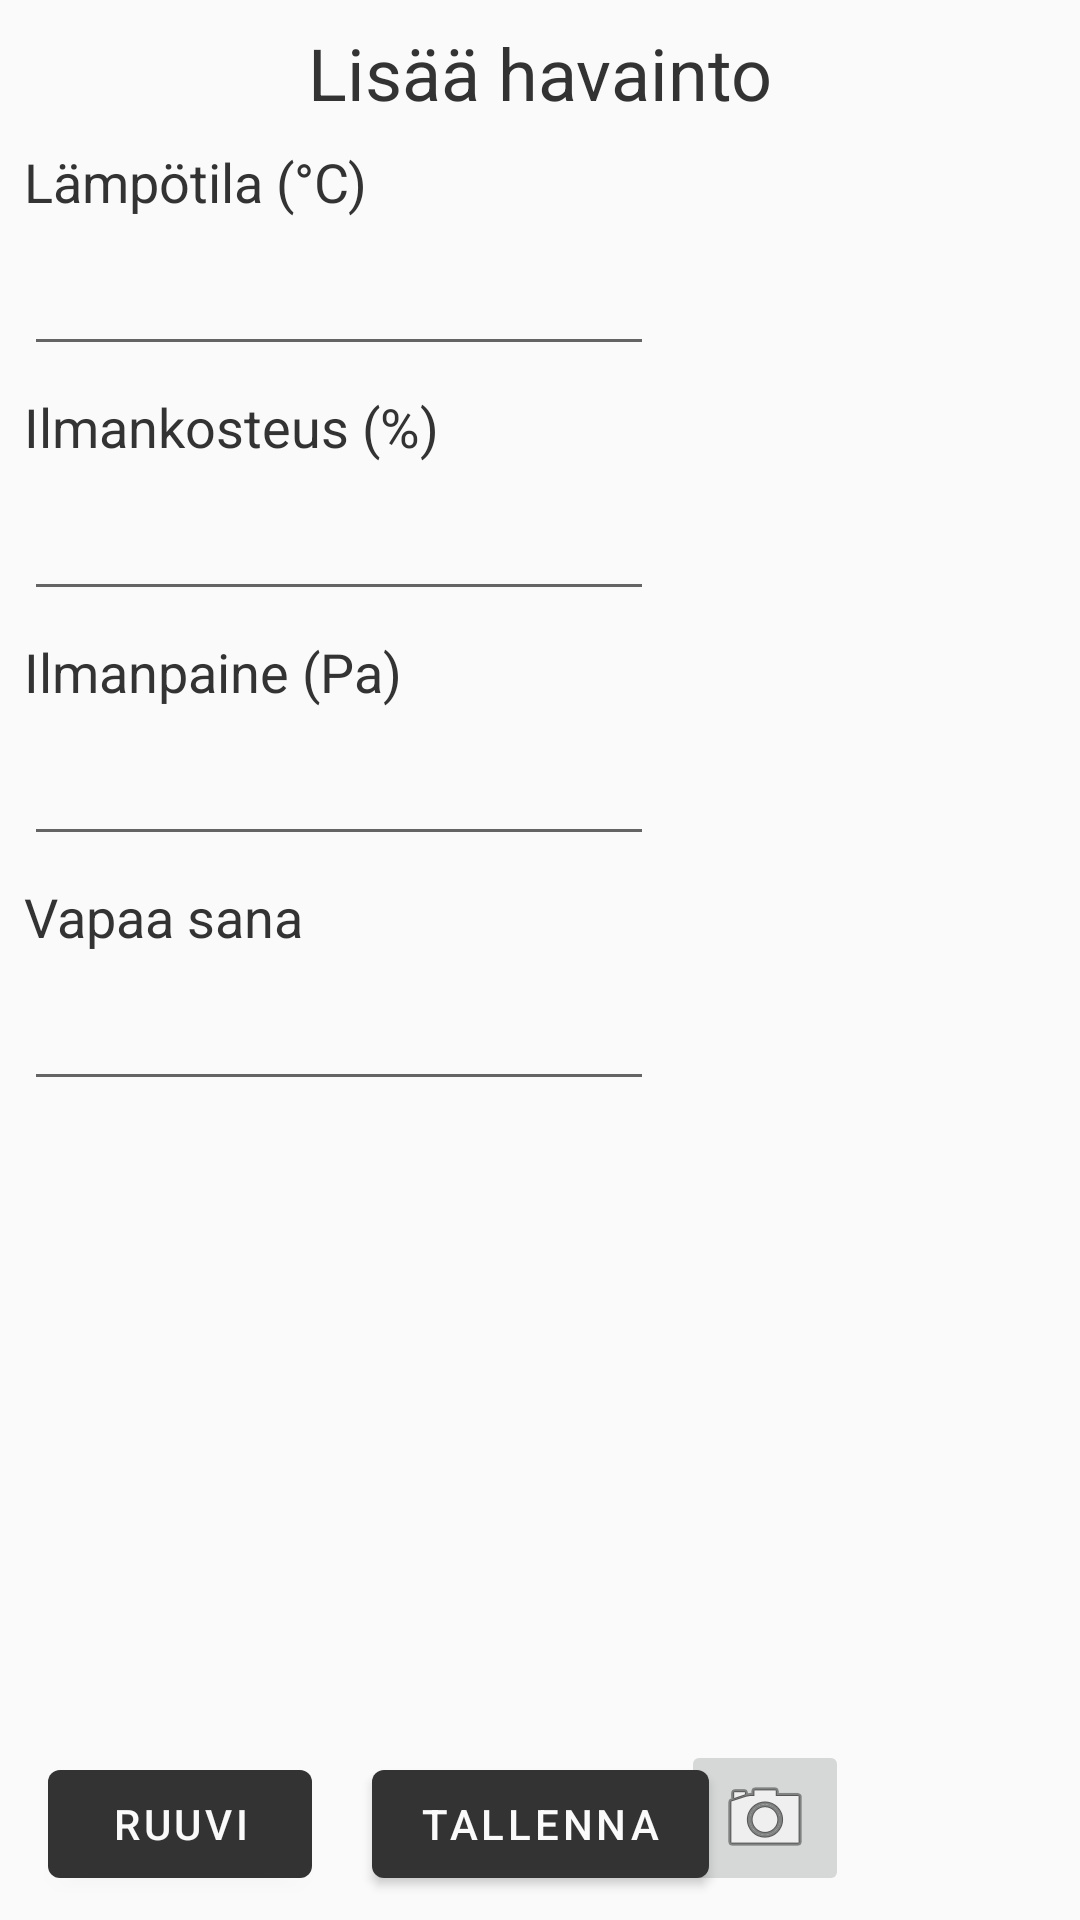

The Android layout XML behind this screen, and the referenced resources:
<!-- AndroidManifest.xml: application theme Theme.WeatherApp -->
<!-- res/layout/fragment_add_observation.xml -->
<?xml version="1.0" encoding="utf-8"?>
<layout xmlns:android="http://schemas.android.com/apk/res/android"
    xmlns:app="http://schemas.android.com/apk/res-auto"
    xmlns:tools="http://schemas.android.com/tools">
    <data>
    </data>

    <androidx.constraintlayout.widget.ConstraintLayout
        android:id="@+id/frameLayout"
        android:layout_width="match_parent"
        android:layout_height="match_parent"
        tools:context=".addObservationFragment">

        

        <TextView
            android:id="@+id/observationTitle"
            android:layout_width="wrap_content"
            android:layout_height="wrap_content"
            android:layout_marginTop="8dp"
            android:text="@string/add_observation_title"
            android:textSize="24sp"
            app:layout_constraintEnd_toEndOf="parent"
            app:layout_constraintStart_toStartOf="parent"
            app:layout_constraintTop_toTopOf="parent" />

        <TextView
            android:id="@+id/temperatureTextView"
            android:layout_width="wrap_content"
            android:layout_height="wrap_content"
            android:layout_marginStart="8dp"
            android:layout_marginTop="8dp"
            android:text="@string/add_observation_temperature"
            android:textSize="18sp"
            app:layout_constraintStart_toStartOf="parent"
            app:layout_constraintTop_toBottomOf="@+id/observationTitle" />

        <EditText
            android:id="@+id/temperatureEditText"
            android:layout_width="wrap_content"
            android:layout_height="wrap_content"
            android:layout_marginTop="8dp"
            android:ems="10"
            android:inputType="number"
            app:layout_constraintStart_toStartOf="@+id/temperatureTextView"
            app:layout_constraintTop_toBottomOf="@+id/temperatureTextView" />

        <TextView
            android:id="@+id/humidityTextView"
            android:layout_width="wrap_content"
            android:layout_height="wrap_content"
            android:layout_marginTop="8dp"
            android:text="@string/add_observation_humidity"
            android:textSize="18sp"
            app:layout_constraintStart_toStartOf="@+id/temperatureTextView"
            app:layout_constraintTop_toBottomOf="@+id/temperatureEditText" />

        <EditText
            android:id="@+id/humidityEditText"
            android:layout_width="wrap_content"
            android:layout_height="wrap_content"
            android:layout_marginTop="8dp"
            android:ems="10"
            android:inputType="number"
            app:layout_constraintStart_toStartOf="@+id/temperatureTextView"
            app:layout_constraintTop_toBottomOf="@+id/humidityTextView" />

        <TextView
            android:id="@+id/airPressureTextView"
            android:layout_width="wrap_content"
            android:layout_height="wrap_content"
            android:layout_marginTop="8dp"
            android:text="@string/add_observation_air_pressure"
            android:textSize="18sp"
            app:layout_constraintStart_toStartOf="@+id/temperatureTextView"
            app:layout_constraintTop_toBottomOf="@+id/humidityEditText" />

        <EditText
            android:id="@+id/airPressureEditText"
            android:layout_width="wrap_content"
            android:layout_height="wrap_content"
            android:layout_marginTop="8dp"
            android:ems="10"
            android:inputType="number"
            app:layout_constraintStart_toStartOf="@+id/temperatureTextView"
            app:layout_constraintTop_toBottomOf="@+id/airPressureTextView" />

        <TextView
            android:id="@+id/openWordTextView"
            android:layout_width="wrap_content"
            android:layout_height="wrap_content"
            android:layout_marginTop="8dp"
            android:text="@string/add_observation_open_word"
            android:textSize="18sp"
            app:layout_constraintStart_toStartOf="@+id/temperatureTextView"
            app:layout_constraintTop_toBottomOf="@+id/airPressureEditText" />

        <Button
            android:id="@+id/submitButton"
            android:layout_width="wrap_content"
            android:layout_height="wrap_content"
            android:layout_marginBottom="8dp"
            android:text="@string/submit_observation"
            app:layout_constraintBottom_toBottomOf="parent"
            app:layout_constraintEnd_toEndOf="parent"
            app:layout_constraintStart_toStartOf="parent" />

        <Button
            android:id="@+id/fetchButton"
            android:layout_width="wrap_content"
            android:layout_height="wrap_content"
            android:layout_marginStart="16dp"
            android:text="@string/fetch_values"
            app:layout_constraintBottom_toBottomOf="@+id/submitButton"
            app:layout_constraintStart_toStartOf="parent" />

        <EditText
            android:id="@+id/openWordEditText"
            android:layout_width="wrap_content"
            android:layout_height="wrap_content"
            android:layout_marginTop="8dp"
            android:ems="10"
            android:inputType="textPersonName"
            app:layout_constraintStart_toStartOf="@+id/temperatureTextView"
            app:layout_constraintTop_toBottomOf="@+id/openWordTextView" />

        <ImageView
            android:id="@+id/imageView2"
            android:layout_width="174dp"
            android:layout_height="176dp"
            android:layout_marginTop="8dp"
            android:src="@mipmap/ic_launcher"
            app:layout_constraintBottom_toTopOf="@+id/submitButton"
            app:layout_constraintEnd_toEndOf="parent"
            app:layout_constraintStart_toStartOf="parent"
            app:layout_constraintTop_toBottomOf="@+id/openWordEditText"
            app:layout_constraintVertical_bias="0.507"
            tools:src="@mipmap/ic_launcher" />

        <ImageButton
            android:id="@+id/btnTakePicture"
            android:layout_width="wrap_content"
            android:layout_height="wrap_content"
            android:layout_marginEnd="77dp"
            android:src="@android:drawable/ic_menu_camera"
            app:layout_constraintBottom_toBottomOf="@+id/submitButton"
            app:layout_constraintEnd_toEndOf="parent" />

    </androidx.constraintlayout.widget.ConstraintLayout>
</layout>
<!-- resources referenced by this layout -->
<resources>
  <string name="add_observation_air_pressure">Ilmanpaine (Pa)</string>
  <string name="add_observation_humidity">Ilmankosteus (%)</string>
  <string name="add_observation_open_word">Vapaa sana</string>
  <string name="add_observation_temperature">Lämpötila (°C)</string>
  <string name="add_observation_title">Lisää havainto</string>
  <string name="fetch_values">Ruuvi</string>
  <string name="submit_observation">Tallenna</string>
  <style name="Theme.WeatherApp" parent="Theme.MaterialComponents.DayNight.DarkActionBar">
          
          <item name="colorPrimary">@color/colorPrimaryDark</item>
          <item name="colorPrimaryVariant">@color/colorPrimaryDark</item>
          <item name="colorOnPrimary">@color/colorPrimary</item>
          <item name="android:windowBackground">@color/colorPrimary</item>
  
          
          <item name="colorSecondary">@color/colorAccent</item>
          <item name="colorSecondaryVariant">@color/colorPrimaryDark</item>
          <item name="colorOnSecondary">@color/colorPrimaryDark</item>
  
          
          <item name="android:statusBarColor" tools:targetApi="l">?attr/colorPrimaryVariant</item>
  
          
  
         
          <item name="android:textColor">@color/colorPrimaryDark</item>
          </style>
  <color name="colorPrimaryDark">#333333</color>
  <color name="colorPrimary">#FAFAFA</color>
  <color name="colorAccent">#f44207</color>
</resources>
